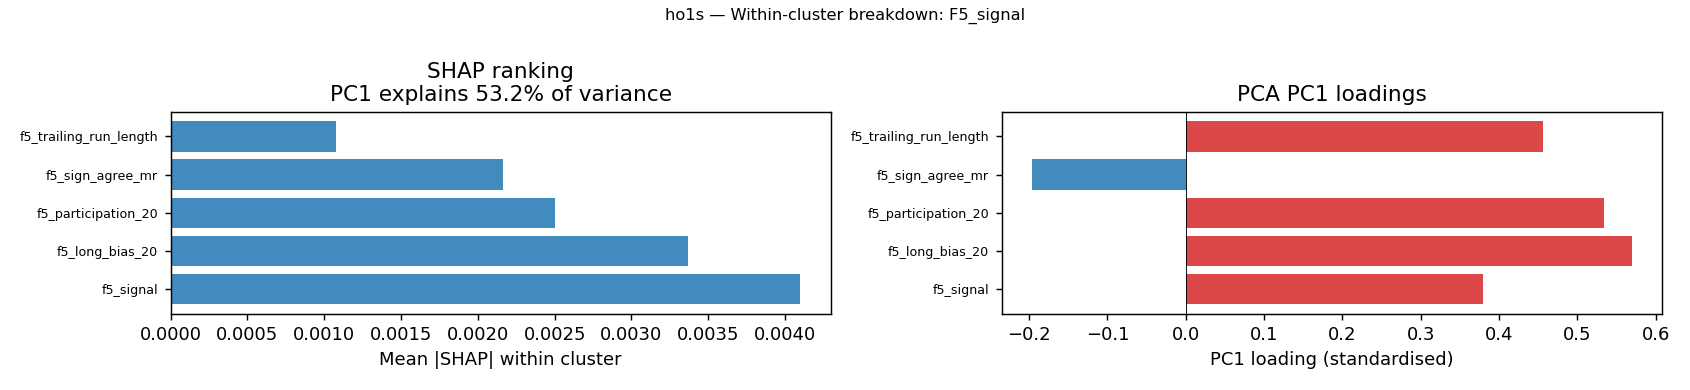

The file beside this chart, header and first rows:
feature, mean_shap_mag, pc1_loading, cluster, pca_pc1_var_explained
f5_signal, 0.004094, 0.379, F5_signal, 0.5325
f5_long_bias_20, 0.00337, 0.5698, F5_signal, 0.5325
f5_participation_20, 0.0025, 0.5338, F5_signal, 0.5325
f5_sign_agree_mr, 0.002165, -0.1968, F5_signal, 0.5325
f5_trailing_run_length, 0.001075, 0.456, F5_signal, 0.5325
